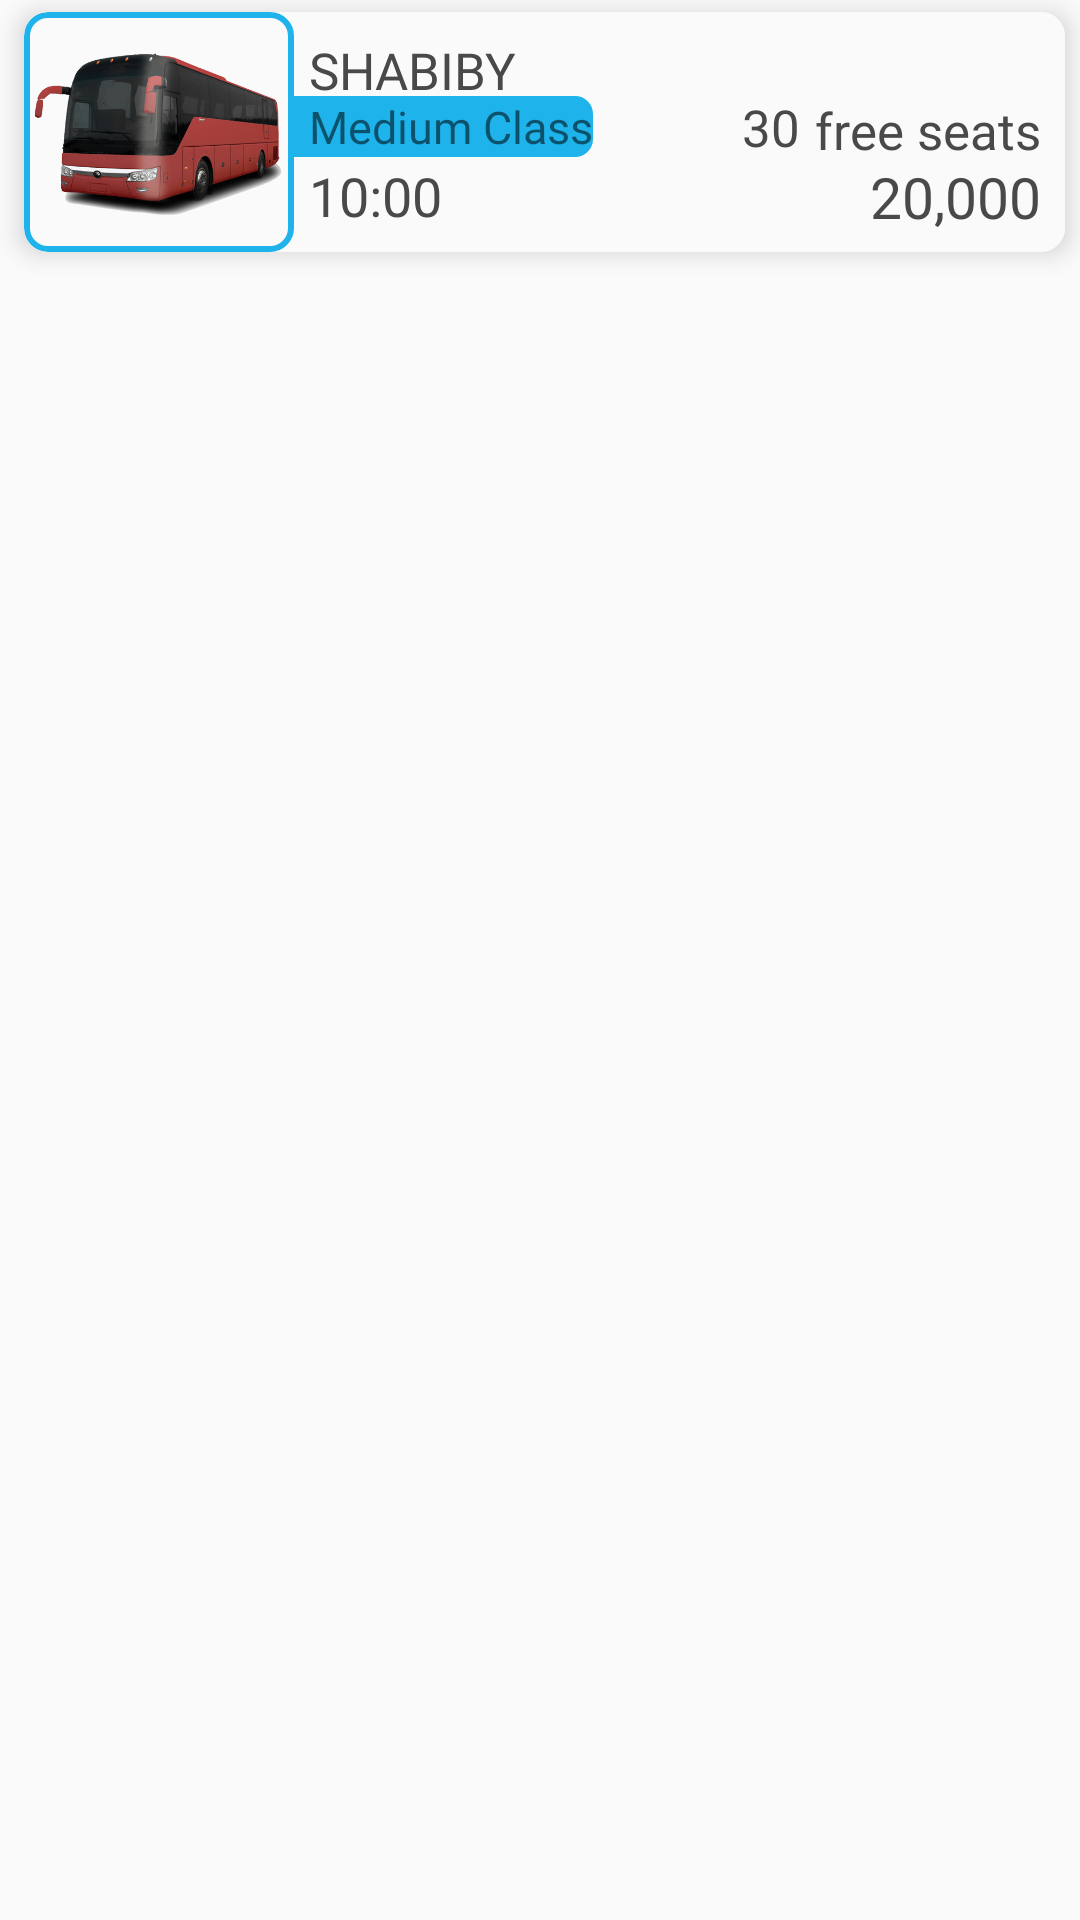

Write the Android layout XML for this screen, with the resource values it uses.
<!-- AndroidManifest.xml: application theme AppTheme -->
<!-- res/layout/bus_menu.xml -->
<RelativeLayout android:layout_width="match_parent"
    android:layout_height="wrap_content"
    xmlns:app="http://schemas.android.com/apk/res-auto"
    android:paddingBottom="16dp"
    android:paddingStart="8dp"
    android:paddingEnd="5dp"
    android:paddingTop="4dp"
    android:clipToPadding="false"
    xmlns:android="http://schemas.android.com/apk/res/android">

    <android.support.v7.widget.CardView
        xmlns:card_view="http://schemas.android.com/apk/res-auto"
        xmlns:android="http://schemas.android.com/apk/res/android"

        android:layout_width="match_parent"
        android:layout_height="wrap_content"
        card_view:cardElevation="5dp"
        android:elevation="12dp"
        card_view:cardMaxElevation="10dp"
        card_view:cardCornerRadius="8dp"
        >

        <RelativeLayout xmlns:android="http://schemas.android.com/apk/res/android"
            android:layout_width="match_parent"
            android:layout_height="wrap_content"
            android:id="@+id/f1"
            android:background="#FAFAFA">

            <ImageView
                android:layout_width="90dp"
                android:layout_height="80dp"
                android:layout_marginLeft="0dp"
                android:layout_centerVertical="true"
                android:src="@drawable/buss"
                android:background="@drawable/frame"
                android:id="@+id/pic"
                />

            <TextView
                android:layout_width="wrap_content"
                android:layout_height="wrap_content"
                android:text="Shabiby"
                android:layout_toRightOf="@id/pic"
                android:layout_marginTop="8dp"
                android:textSize="17sp"
                android:textColor="@color/grey2"
                android:layout_marginLeft="5dp"
                android:textAllCaps="true"
                android:fontFamily="@font/candara"
                android:id="@+id/name"/>

            <TextView
                android:layout_width="wrap_content"
                android:layout_height="wrap_content"
                android:text="Medium Class"
                android:layout_toEndOf="@id/pic"
                android:layout_marginLeft="0dp"
                android:paddingLeft="5dp"
                android:layout_marginTop="28dp"
                android:textSize="15sp"
                android:background="@drawable/frame2"
                android:fontFamily="@font/opensans_regular"
                android:id="@+id/bus_class"
                />

            <TextView
                android:layout_width="wrap_content"
                android:layout_height="wrap_content"
                android:text="10:00 "
                android:textSize="18sp"
                android:textColor="@color/grey2"

                android:layout_toRightOf="@id/pic"
                android:layout_marginLeft="5dp"
                android:layout_marginTop="49dp"
                android:id="@+id/price"/>

            <TextView
                android:id="@+id/numOfSeats"
                android:layout_width="wrap_content"
                android:layout_height="wrap_content"
                android:text=" 30"
                android:textSize="17sp"
                android:layout_toStartOf="@id/buyButton"
                android:layout_marginEnd="5dp"
                android:layout_marginTop="27dp"
                android:textColor="@color/grey2"
                android:fontFamily="@font/candara"
                />

            <TextView
                android:clickable="true"
                android:id="@+id/buyButton"
                android:layout_width="wrap_content"
                android:layout_height="wrap_content"
                android:text="free seats"
                android:textSize="17sp"
                android:layout_marginTop="28dp"
                android:textColor="@color/grey2"
                android:layout_alignParentEnd="true"
                android:layout_marginRight="8dp"
                android:fontFamily="@font/candara"

                />

            <TextView
                android:clickable="true"
                android:id="@+id/busfare"
                android:layout_width="wrap_content"
                android:layout_height="wrap_content"
                android:text="20,000"
                android:textSize="19sp"
                android:layout_marginTop="18dp"
                android:textColor="@color/grey2"
                android:layout_alignParentEnd="true"
                android:layout_marginEnd="8dp"
                android:layout_below="@id/name"
                android:fontFamily="@font/candara"

                />

        </RelativeLayout>

    </android.support.v7.widget.CardView>



</RelativeLayout>
<!-- resources referenced by this layout -->
<resources>
  <color name="grey2">#494949</color>
  <!-- drawable buss: png bitmap (drawable, 39482 bytes) -->
  <!-- drawable frame (drawable) -->
  <?xml version="1.0" encoding="utf-8"?>
  <shape xmlns:android="http://schemas.android.com/apk/res/android" android:shape="rectangle">
      <solid android:color="#00ffffff" />
      
      <corners android:radius="7dp" />
      <stroke android:width="2dp" android:color="#1EB3EB" />
  </shape>
  <!-- drawable frame2 (drawable) -->
  <?xml version="1.0" encoding="utf-8"?>
  <shape xmlns:android="http://schemas.android.com/apk/res/android" android:shape="rectangle">
      <solid android:color="#1EB3EB" />
      
      <corners android:radius="4dp"
          android:bottomLeftRadius="0dp"
          android:topLeftRadius="0dp"
          />
  
      <stroke android:width="4dp" android:color="#1EB3EB" />
  </shape>
  <style name="AppTheme" parent="Theme.AppCompat.Light.DarkActionBar">
          
          <item name="colorPrimary">@color/dark_blue</item>
          <item name="colorPrimaryDark">@color/dark_blue2</item>
          <item name="colorAccent">@color/colorAccent</item>
      </style>
  <color name="dark_blue">#5900B6</color>
  <color name="dark_blue2">#4C009F</color>
  <color name="colorAccent">#FF4081</color>
</resources>
